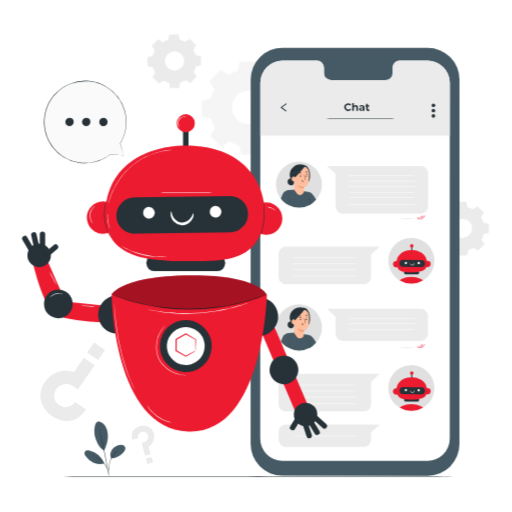
t = 0.00 s
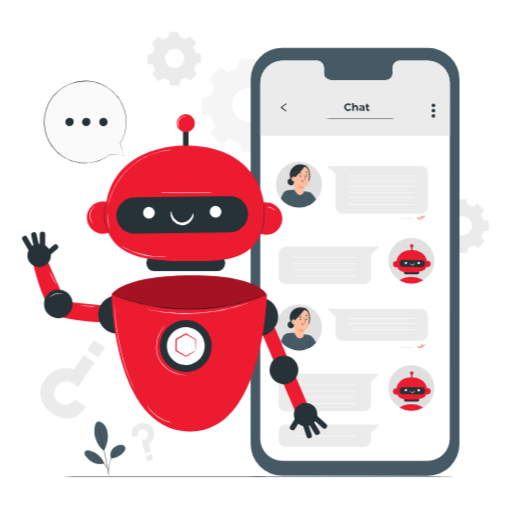
t = 0.19 s
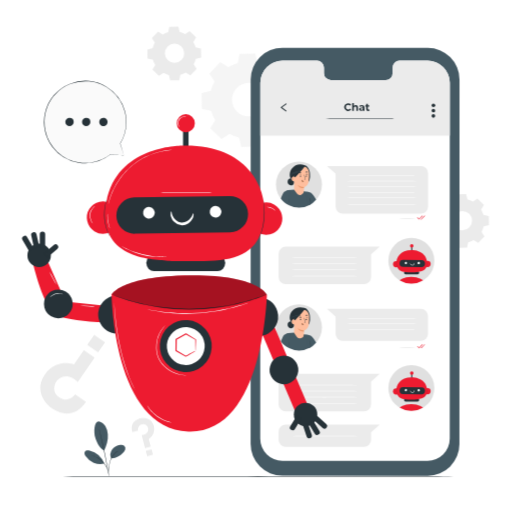
t = 0.56 s
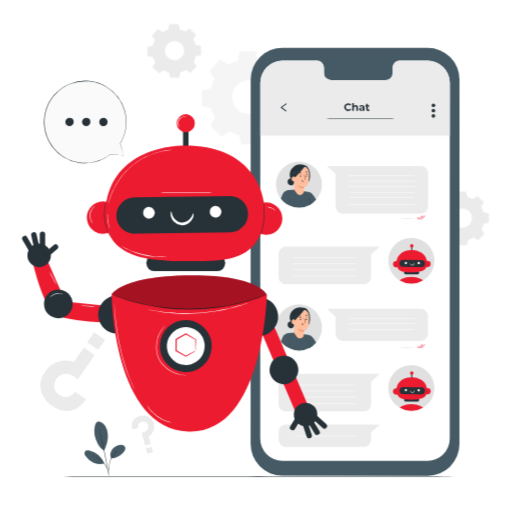
t = 0.75 s
t = 0.94 s: frame unchanged from t = 0.56 s, image omitted
t = 1.31 s: frame unchanged from t = 0.19 s, image omitted

The animated SVG that drew these frames (rendered in a browser with its animation timeline set to each time). Animation: 1 CSS @keyframes rule; one cycle of 1.50 s, repeats indefinitely.

<svg class="animated" id="freepik_stories-chat-bot" xmlns="http://www.w3.org/2000/svg" viewBox="0 0 500 500" version="1.1" xmlns:xlink="http://www.w3.org/1999/xlink" xmlns:svgjs="http://svgjs.com/svgjs"><style>svg#freepik_stories-chat-bot:not(.animated) .animable {opacity: 0;}svg#freepik_stories-chat-bot.animated #freepik--background-complete--inject-34 {animation: 1.5s Infinite  linear floating;animation-delay: 0s;}            @keyframes floating {                0% {                    opacity: 1;                    transform: translateY(0px);                }                50% {                    transform: translateY(-10px);                }                100% {                    opacity: 1;                    transform: translateY(0px);                }            }        </style><g id="freepik--background-complete--inject-34" class="animable animator-active" style="transform-origin: 258.42px 243.268px;"><path d="M84,400l-10.63-7.32s-6.14,8.93-15.52,2.71a10.45,10.45,0,0,1-4.55-11.22,11.56,11.56,0,0,1,6.68-8.09c3.84-1.73,9.65-1.71,15.95,4.48l16.48-24-10.51-7.23-9.65,14s-17.36-6.33-28.54,9.91c-10.69,15.54.76,28.74,6.73,32.84C55,409.29,71.25,418.88,84,400Z" style="fill: rgb(235, 235, 235); transform-origin: 65.8652px 380.352px;" id="el0lp9c9zm41v" class="animable"></path><g id="el8jwf6mz05jm"><rect x="87.41" y="336.98" width="12.94" height="12.09" style="fill: rgb(235, 235, 235); transform-origin: 93.88px 343.025px; transform: rotate(-145.47deg);" class="animable" id="eltzial2au9qa"></rect></g><path d="M129.26,429.39l5.64-1.49a5,5,0,0,1,3.65-6.12,4.71,4.71,0,0,1,5.19,1.75,5.22,5.22,0,0,1,.81,4.67c-.54,1.83-2.26,3.82-6.24,4.15l3.35,12.73,5.58-1.47-2-7.46a11.27,11.27,0,0,0,5-12.71c-2.18-8.25-10.09-8.22-13.25-7.38C134.62,416.7,126.53,419.46,129.26,429.39Z" style="fill: rgb(235, 235, 235); transform-origin: 139.686px 430.389px;" id="elvh7wftwx8pb" class="animable"></path><g id="elczacea02917"><rect x="142.94" y="446.87" width="5.86" height="5.47" style="fill: rgb(235, 235, 235); transform-origin: 145.87px 449.605px; transform: rotate(-14.78deg);" class="animable" id="elo5i1m65jmmn"></rect></g><path d="M223,73.07a37.14,37.14,0,0,1,9.14-4l1.88-9,15.29-.27,2.2,9a37.18,37.18,0,0,1,9.28,3.65l7.73-5.07,11,10.62-4.79,7.9a37.79,37.79,0,0,1,4,9.15l9.05,1.88.26,15.29-9,2.2a37.57,37.57,0,0,1-3.65,9.28l5.06,7.73-10.62,11-7.9-4.79a37.21,37.21,0,0,1-9.15,4l-1.88,9.06-15.29.26-2.2-9a36.8,36.8,0,0,1-9.28-3.65l-7.73,5.07-11-10.62,4.79-7.9a37.21,37.21,0,0,1-4-9.15l-9-1.88-.27-15.29,9-2.2A37.18,37.18,0,0,1,209.54,87l-5.07-7.73,10.62-11L223,73.07Zm8.15,20.37A16.4,16.4,0,1,0,254.34,93,16.41,16.41,0,0,0,231.15,93.44Z" style="fill: rgb(245, 245, 245); transform-origin: 242.48px 105.38px;" id="el1blvwcdj90eh" class="animable"></path><path d="M159,41.19a21.73,21.73,0,0,1,5.27-2.28l1.08-5.22,8.81-.15,1.27,5.17a21.34,21.34,0,0,1,5.34,2.1l4.45-2.92L191.52,44l-2.76,4.55a21.54,21.54,0,0,1,2.29,5.27l5.21,1.08.15,8.81L191.24,65a21.19,21.19,0,0,1-2.1,5.34l2.92,4.45-6.12,6.34-4.55-2.76a21.54,21.54,0,0,1-5.27,2.29L175,85.86l-8.81.16L165,80.85a21.76,21.76,0,0,1-5.34-2.11l-4.45,2.92-6.34-6.12L151.59,71a21.31,21.31,0,0,1-2.29-5.26l-5.21-1.09-.16-8.81,5.18-1.26a21.26,21.26,0,0,1,2.1-5.35l-2.92-4.45,6.12-6.33L159,41.19Zm4.69,11.74A9.45,9.45,0,1,0,177,52.69,9.45,9.45,0,0,0,163.65,52.93Z" style="fill: rgb(235, 235, 235); transform-origin: 170.17px 59.78px;" id="elgzxpiqlnl6o" class="animable"></path><path d="M440.07,204.71a21.69,21.69,0,0,1,5.26-2.29l1.09-5.21,8.8-.15,1.27,5.17a21.26,21.26,0,0,1,5.35,2.1l4.45-2.92,6.33,6.12-2.76,4.55a21.54,21.54,0,0,1,2.29,5.27l5.22,1.08.15,8.81-5.17,1.27a22.13,22.13,0,0,1-2.1,5.34l2.91,4.45-6.11,6.34-4.55-2.76a21.54,21.54,0,0,1-5.27,2.29l-1.09,5.21-8.8.16-1.27-5.18a21.19,21.19,0,0,1-5.34-2.1l-4.46,2.92-6.33-6.12,2.76-4.55a21.38,21.38,0,0,1-2.29-5.27l-5.21-1.08-.16-8.81,5.17-1.27a22.13,22.13,0,0,1,2.1-5.34l-2.91-4.45,6.11-6.34,4.56,2.76Zm4.69,11.73a9.45,9.45,0,1,0,13.36-.23A9.46,9.46,0,0,0,444.76,216.44Z" style="fill: rgb(235, 235, 235); transform-origin: 451.28px 223.3px;" id="elskby35nqbph" class="animable"></path></g><g id="freepik--Floor--inject-34" class="animable" style="transform-origin: 252px 465.31px;"><path d="M463.78,465.31c0,.15-94.83.26-211.77.26s-211.79-.11-211.79-.26,94.8-.26,211.79-.26S463.78,465.17,463.78,465.31Z" style="fill: rgb(38, 50, 56); transform-origin: 252px 465.31px;" id="el70vmxwnfcrk" class="animable"></path></g><g id="freepik--Device--inject-34" class="animable" style="transform-origin: 346.735px 255.605px;"><path d="M417.66,464.58l-142-.08a30.94,30.94,0,0,1-30.92-30.94l.07-356a31,31,0,0,1,31-30.93l142,.09a30.94,30.94,0,0,1,30.92,30.94l-.07,356A30.92,30.92,0,0,1,417.66,464.58Z" style="fill: rgb(69, 90, 100); transform-origin: 346.735px 255.605px;" id="elp7uyi2qzjzp" class="animable"></path><path d="M417.61,59.27l-27.53,0a6.85,6.85,0,0,0-6.69,7v5a6.85,6.85,0,0,1-6.69,7l-53.67,0a6.85,6.85,0,0,1-6.68-7v-5a6.85,6.85,0,0,0-6.69-7H275.88A21.66,21.66,0,0,0,254.2,80.85l-.07,347.52A21.67,21.67,0,0,0,275.79,450l141.73.08a21.67,21.67,0,0,0,21.68-21.66l.06-347.52A21.66,21.66,0,0,0,417.61,59.27Z" style="fill: rgb(255, 255, 255); transform-origin: 346.695px 254.675px;" id="elvs7rlw5pzfk" class="animable"></path><path d="M439.25,132.31V80.54a21.66,21.66,0,0,0-21.64-21.27l-27.53,0a6.84,6.84,0,0,0-6.69,7v5a6.85,6.85,0,0,1-6.69,7l-53.67,0a6.85,6.85,0,0,1-6.68-7v-5a6.85,6.85,0,0,0-6.69-7H275.88A21.66,21.66,0,0,0,254.2,80.85v51.62H439.25Z" style="fill: rgb(235, 235, 235); transform-origin: 346.725px 95.87px;" id="eltbwly5rzuc" class="animable"></path><ellipse cx="291.94" cy="180.15" rx="22.43" ry="22.38" style="fill: rgb(224, 224, 224); transform-origin: 291.94px 180.15px;" id="el78ngeimo5l" class="animable"></ellipse><path d="M281.46,185.75l5.88-.5,14.34,2.42,1.69,10.79-.24,1.26a22.56,22.56,0,0,1-21.26.49l-.41-14.46" style="fill: rgb(69, 90, 100); transform-origin: 292.415px 193.942px;" id="ely11oweiklzd" class="animable"></path><path d="M298.61,187.5a7.66,7.66,0,0,1,7.44,3.27,42.81,42.81,0,0,1,2.67,4.23c-2.34,2.54-4.24,4.47-7.48,5.6Z" style="fill: rgb(69, 90, 100); transform-origin: 303.665px 194.01px;" id="elrh663nd9ur" class="animable"></path><path d="M281.46,185.75s-3.88.48-5.38,3.79-1.85,4.34-1.85,4.34c2,2.42,4.56,5.28,7.69,6.35,0,0,.71-8.34.8-10.69C282.83,187,282.93,185.68,281.46,185.75Z" style="fill: rgb(69, 90, 100); transform-origin: 278.503px 192.989px;" id="el490qb4g23j6" class="animable"></path><path d="M285,164.55a10.61,10.61,0,0,1,8.22-4.08,11.46,11.46,0,0,1,4,.72,5.85,5.85,0,0,1,3.36,2.22,9.74,9.74,0,0,1,1.94,4.5,27.75,27.75,0,0,1,.24,5.07,9.3,9.3,0,0,1-1.59,4.77l-4.31.74a26.84,26.84,0,0,1-7.11-.38,9.13,9.13,0,0,1-5.82-3.82C282.2,171.48,282.92,167.11,285,164.55Z" style="fill: rgb(38, 50, 56); transform-origin: 292.873px 169.523px;" id="elbinofda8vnr" class="animable"></path><path d="M280.84,177a3.23,3.23,0,0,1,1.46-2.42,2.32,2.32,0,0,1,2.72.24l.68.8a2.78,2.78,0,0,1,1.6,2.8,3,3,0,0,1-2.12,2.49,3.37,3.37,0,0,1-3.21-.77A3.78,3.78,0,0,1,280.84,177Z" style="fill: rgb(38, 50, 56); transform-origin: 284.065px 177.643px;" id="el0zhr4z6jza2m" class="animable"></path><path d="M281.69,179.94a1.47,1.47,0,0,1-.23-.85,3.94,3.94,0,0,1,1-1.94,5.8,5.8,0,0,1,1.73-1.38c.5-.27.85-.37.84-.4a2.22,2.22,0,0,0-.91.27,5,5,0,0,0-1.82,1.38,4.68,4.68,0,0,0-.7,1,2.45,2.45,0,0,0-.28,1,1.23,1.23,0,0,0,.19.68C281.6,179.9,281.69,180,281.69,179.94Z" style="fill: rgb(69, 90, 100); transform-origin: 283.175px 177.664px;" id="elae5fxjeafq8" class="animable"></path><path d="M296.82,186.73s0-4,0-4,3.51-.39,4.49-4.89a48.22,48.22,0,0,0,.54-9c0-2.73-2.35-6.45-5.73-6.46l-1.5-.18-5.75,2.28a1.61,1.61,0,0,0-1.52,1.54l-.17,19.21,2.63,3.69a3.88,3.88,0,0,0,7-2.23Z" style="fill: rgb(255, 190, 157); transform-origin: 294.529px 176.347px;" id="elewvulwli1n" class="animable"></path><path d="M294.53,176.8a.92.92,0,0,1,.33-.59,1,1,0,0,1,1.19-.07,1.33,1.33,0,0,1,.5,1.23h0a1.22,1.22,0,0,1-.86.5h-.16a1,1,0,0,1-.72-.28A1,1,0,0,1,294.53,176.8Z" style="fill: rgb(235, 153, 110); transform-origin: 295.544px 176.923px;" id="elkrhbco1eez" class="animable"></path><path d="M299.76,172a.58.58,0,0,1-.59.56.57.57,0,0,1-.58-.56.59.59,0,0,1,.6-.56A.56.56,0,0,1,299.76,172Z" style="fill: rgb(38, 50, 56); transform-origin: 299.175px 172px;" id="el32xkjcys5pe" class="animable"></path><path d="M300.72,170.56c-.08.07-.51-.28-1.13-.31s-1.11.26-1.17.18.05-.17.26-.31a1.65,1.65,0,0,1,.94-.23,1.49,1.49,0,0,1,.89.34C300.69,170.39,300.75,170.53,300.72,170.56Z" style="fill: rgb(38, 50, 56); transform-origin: 299.566px 170.228px;" id="elkp2235ygfho" class="animable"></path><path d="M296.77,175.3a4.54,4.54,0,0,1,1-.12c.16,0,.32,0,.35-.14a.82.82,0,0,0-.08-.48l-.41-1.24a21.29,21.29,0,0,1-.89-3.25,21.06,21.06,0,0,1,1.15,3.17c.14.43.26.85.39,1.25a1,1,0,0,1,.05.63.47.47,0,0,1-.28.22,1.32,1.32,0,0,1-.27,0A3.74,3.74,0,0,1,296.77,175.3Z" style="fill: rgb(38, 50, 56); transform-origin: 297.55px 172.714px;" id="elbznjbqb81ct" class="animable"></path><path d="M296.8,182.74a11.57,11.57,0,0,1-6-2s1.45,3.23,6,3.06Z" style="fill: rgb(235, 153, 110); transform-origin: 293.8px 182.273px;" id="elfgbebfv1vl" class="animable"></path><path d="M294.9,175.64c.11,0,.07.68.63,1.19s1.28.48,1.28.57-.17.13-.47.12a1.74,1.74,0,0,1-1.08-.44,1.5,1.5,0,0,1-.48-1C294.77,175.79,294.86,175.63,294.9,175.64Z" style="fill: rgb(38, 50, 56); transform-origin: 295.795px 176.581px;" id="ela8047i0p2x6" class="animable"></path><path d="M300.59,168.2c-.11.15-.59,0-1.15,0s-1,.14-1.15,0,0-.22.22-.36a1.76,1.76,0,0,1,.92-.27,1.69,1.69,0,0,1,.93.25C300.57,168,300.64,168.13,300.59,168.2Z" style="fill: rgb(38, 50, 56); transform-origin: 299.417px 167.918px;" id="elkfcb7ldjmv" class="animable"></path><path d="M292.88,172a.59.59,0,0,0,.56.6.56.56,0,0,0,.61-.52.59.59,0,0,0-.56-.59A.55.55,0,0,0,292.88,172Z" style="fill: rgb(38, 50, 56); transform-origin: 293.465px 172.044px;" id="elt8kxel98ae8" class="animable"></path><path d="M292.12,170.34c.07.08.52-.24,1.15-.23s1.08.33,1.15.26,0-.17-.24-.32a1.55,1.55,0,0,0-.92-.3,1.51,1.51,0,0,0-.91.27C292.15,170.17,292.08,170.3,292.12,170.34Z" style="fill: rgb(38, 50, 56); transform-origin: 293.277px 170.065px;" id="elusb6r3g0dy" class="animable"></path><path d="M291.76,169c.12.15.61,0,1.19,0s1.07.12,1.19,0,0-.22-.24-.36a1.9,1.9,0,0,0-1.92,0C291.77,168.78,291.7,168.92,291.76,169Z" style="fill: rgb(38, 50, 56); transform-origin: 292.963px 168.723px;" id="elwfusvm1bhde" class="animable"></path><path d="M288.11,173.69c0-.34-.32-1.16-.66-1.23-.88-.19-2.49-.2-2.63,2.06-.19,3.09,3,2.64,3,2.55S288.05,174.85,288.11,173.69Z" style="fill: rgb(255, 190, 157); transform-origin: 286.461px 174.764px;" id="elyrpbt4vara" class="animable"></path><path d="M287,175.89s-.05,0-.15.07a.51.51,0,0,1-.4,0,1.34,1.34,0,0,1-.55-1.24,1.86,1.86,0,0,1,.2-.76.64.64,0,0,1,.43-.39.27.27,0,0,1,.31.17.53.53,0,0,1,0,.15s.07,0,.05-.17a.34.34,0,0,0-.11-.2.36.36,0,0,0-.29-.1.75.75,0,0,0-.59.44,1.83,1.83,0,0,0-.24.85,1.4,1.4,0,0,0,.7,1.39.61.61,0,0,0,.5-.05C287,176,287,175.9,287,175.89Z" style="fill: rgb(235, 153, 110); transform-origin: 286.325px 174.775px;" id="el21t543pcrw" class="animable"></path><path d="M287.33,172.47l.78.81c3.4-3.24,10.05-11.37,9.68-10.89a10,10,0,0,0-4.86-.52c-2.53.43-7.32,1.69-7.25,4.66A15.58,15.58,0,0,0,287.33,172.47Z" style="fill: rgb(38, 50, 56); transform-origin: 291.742px 167.526px;" id="elrjqo3n4q8el" class="animable"></path><path d="M282.83,171.79s0-.07,0-.18a3.94,3.94,0,0,1,.21-.49,4.46,4.46,0,0,1,1.3-1.45,8.58,8.58,0,0,1,2.61-1.26c1-.33,2.2-.59,3.35-1.08a15.64,15.64,0,0,0,5.22-3.6,17.08,17.08,0,0,0,1.25-1.48l.31-.43a.71.71,0,0,1,.12-.14l-.09.16c-.07.1-.16.26-.29.45a14.82,14.82,0,0,1-1.22,1.52,15.2,15.2,0,0,1-2.16,1.92,14.83,14.83,0,0,1-3.08,1.74,31.67,31.67,0,0,1-3.37,1.08,8.6,8.6,0,0,0-2.58,1.21,4.54,4.54,0,0,0-1.31,1.39A4.69,4.69,0,0,0,282.83,171.79Z" style="fill: rgb(69, 90, 100); transform-origin: 290.015px 166.735px;" id="el3qxseu73r79" class="animable"></path><path d="M283.73,172.27a1.63,1.63,0,0,1,.12-.67,3.16,3.16,0,0,1,1.16-1.46,7,7,0,0,1,2.59-1,14.85,14.85,0,0,0,3.21-1,13.47,13.47,0,0,0,2.86-1.76,14.52,14.52,0,0,0,2-1.93,13.52,13.52,0,0,0,1.09-1.5c.11-.17.2-.32.26-.43a.84.84,0,0,1,.11-.15.91.91,0,0,1-.08.16l-.24.45a10.55,10.55,0,0,1-1.06,1.54,12.83,12.83,0,0,1-2,2,13.65,13.65,0,0,1-2.89,1.8,14.72,14.72,0,0,1-3.25,1,7.31,7.31,0,0,0-2.55,1,3.14,3.14,0,0,0-1.17,1.39A3.32,3.32,0,0,0,283.73,172.27Z" style="fill: rgb(69, 90, 100); transform-origin: 290.43px 167.32px;" id="el11ylnun3csph" class="animable"></path><path d="M281.92,200.21a39.88,39.88,0,0,1,0-5.92,43.86,43.86,0,0,1,0,5.92Z" style="fill: rgb(38, 50, 56); transform-origin: 281.915px 197.25px;" id="elonp7ikvm7u" class="animable"></path><path d="M303.14,199.79a6.39,6.39,0,0,1,0-1,11.62,11.62,0,0,0-.09-2.5,12.1,12.1,0,0,0-.72-2.41,5.61,5.61,0,0,1-.36-1,5,5,0,0,1,.49.93,9.61,9.61,0,0,1,.79,2.43,9.14,9.14,0,0,1,0,2.55A4,4,0,0,1,303.14,199.79Z" style="fill: rgb(38, 50, 56); transform-origin: 302.655px 196.335px;" id="elgx95q6o6g1b" class="animable"></path><path d="M411.08,208.57H334.63a6.88,6.88,0,0,1-6.87-6.87V169.6l-8.43-7.48h91.75A6.87,6.87,0,0,1,418,169V201.7A6.88,6.88,0,0,1,411.08,208.57Z" style="fill: rgb(235, 235, 235); transform-origin: 368.665px 185.345px;" id="el26gs2cktdlk" class="animable"></path><path d="M405.84,213.77a65,65,0,0,1-8.16.26,64.92,64.92,0,0,1-8.15-.26,64.92,64.92,0,0,1,8.15-.26A65,65,0,0,1,405.84,213.77Z" style="fill: rgb(224, 224, 224); transform-origin: 397.685px 213.77px;" id="elpt9pag176x" class="animable"></path><path d="M409.21,214.41a.25.25,0,0,1-.18-.08l-1.58-1.65a.25.25,0,0,1,0-.35.24.24,0,0,1,.35,0l1.4,1.46,3.07-3.12a.24.24,0,0,1,.35,0,.25.25,0,0,1,0,.35l-3.25,3.31A.29.29,0,0,1,409.21,214.41Z" style="fill: #ED1B30; transform-origin: 410.035px 212.502px;" id="el58389c5mlrq" class="animable"></path><path d="M411.46,214.36h-.29a.25.25,0,0,1-.25-.25.28.28,0,0,1,.26-.25h.18l3.17-3.23a.25.25,0,0,1,.36,0,.25.25,0,0,1,0,.35l-3.25,3.3A.23.23,0,0,1,411.46,214.36Z" style="fill: #ED1B30; transform-origin: 412.941px 212.457px;" id="elwnxlshljnx" class="animable"></path><path d="M405.84,339.44a65,65,0,0,1-8.16.26,64.92,64.92,0,0,1-8.15-.26,64.92,64.92,0,0,1,8.15-.26A65,65,0,0,1,405.84,339.44Z" style="fill: rgb(224, 224, 224); transform-origin: 397.685px 339.44px;" id="elzzjm69so9cl" class="animable"></path><path d="M409.21,340.08h0A.25.25,0,0,1,409,340l-1.58-1.65a.25.25,0,1,1,.36-.34l1.4,1.46,3.07-3.12a.24.24,0,0,1,.35,0,.25.25,0,0,1,0,.35L409.39,340A.29.29,0,0,1,409.21,340.08Z" style="fill: #ED1B30; transform-origin: 409.999px 338.178px;" id="ello5b9vw5ml" class="animable"></path><path d="M411.46,340h-.29a.26.26,0,0,1-.25-.26.24.24,0,0,1,.26-.24h.18l3.17-3.23a.25.25,0,0,1,.36,0,.25.25,0,0,1,0,.35l-3.25,3.3A.23.23,0,0,1,411.46,340Z" style="fill: #ED1B30; transform-origin: 412.941px 338.097px;" id="elxsekrqniat" class="animable"></path><path d="M410.1,171.31c0,.14-16.69.26-37.28.26s-37.27-.12-37.27-.26,16.68-.26,37.27-.26S410.1,171.16,410.1,171.31Z" style="fill: rgb(255, 255, 255); transform-origin: 372.825px 171.31px;" id="elewn6feh6jeo" class="animable"></path><path d="M410.1,176.78c0,.15-16.69.26-37.28.26s-37.27-.11-37.27-.26,16.68-.26,37.27-.26S410.1,176.64,410.1,176.78Z" style="fill: rgb(255, 255, 255); transform-origin: 372.825px 176.78px;" id="elc4ncmcxv5s" class="animable"></path><path d="M410.1,182.26c0,.14-16.69.26-37.28.26s-37.27-.12-37.27-.26,16.68-.26,37.27-.26S410.1,182.12,410.1,182.26Z" style="fill: rgb(255, 255, 255); transform-origin: 372.825px 182.26px;" id="elf43bdsf2ti4" class="animable"></path><ellipse cx="291.94" cy="319.72" rx="22.43" ry="22.38" style="fill: rgb(224, 224, 224); transform-origin: 291.94px 319.72px;" id="el4ovqoj103rt" class="animable"></ellipse><path d="M281.46,325.32l5.88-.5,14.34,2.42L303.37,338l-.24,1.25a22.53,22.53,0,0,1-21.26.49l-.41-14.45" style="fill: rgb(69, 90, 100); transform-origin: 292.415px 333.494px;" id="el3h8x49ncfyq" class="animable"></path><path d="M298.61,327.06a7.68,7.68,0,0,1,7.44,3.27,42.08,42.08,0,0,1,2.67,4.24c-2.34,2.54-4.24,4.47-7.48,5.59Z" style="fill: rgb(69, 90, 100); transform-origin: 303.665px 333.571px;" id="elcpl4mrfyntq" class="animable"></path><path d="M281.46,325.32s-3.88.47-5.38,3.78-1.85,4.35-1.85,4.35c2,2.41,4.56,5.27,7.69,6.34,0,0,.71-8.33.8-10.69C282.83,326.52,282.93,325.24,281.46,325.32Z" style="fill: rgb(69, 90, 100); transform-origin: 278.503px 332.553px;" id="elj03w4uwu6aq" class="animable"></path><path d="M285,304.12a10.58,10.58,0,0,1,8.22-4.08,11.25,11.25,0,0,1,4,.71,5.94,5.94,0,0,1,3.36,2.22,9.79,9.79,0,0,1,1.94,4.5,27.9,27.9,0,0,1,.24,5.08,9.23,9.23,0,0,1-1.59,4.76l-4.31.75a27.27,27.27,0,0,1-7.11-.38,9.13,9.13,0,0,1-5.82-3.82C282.2,311,282.92,306.67,285,304.12Z" style="fill: rgb(38, 50, 56); transform-origin: 292.873px 309.091px;" id="elhjzkpyv93od" class="animable"></path><path d="M280.84,316.61a3.21,3.21,0,0,1,1.46-2.42,2.31,2.31,0,0,1,2.72.23l.68.81a2.77,2.77,0,0,1,1.6,2.8,3.06,3.06,0,0,1-2.12,2.49,3.38,3.38,0,0,1-3.21-.78A3.76,3.76,0,0,1,280.84,316.61Z" style="fill: rgb(38, 50, 56); transform-origin: 284.065px 317.248px;" id="ellajtz2eo7cl" class="animable"></path><path d="M281.69,319.51a1.53,1.53,0,0,1-.23-.86,3.91,3.91,0,0,1,1-1.93,5.64,5.64,0,0,1,1.73-1.38c.5-.27.85-.37.84-.41a2.43,2.43,0,0,0-.91.27,5.21,5.21,0,0,0-1.82,1.38,5,5,0,0,0-.7,1.06,2.41,2.41,0,0,0-.28,1,1.25,1.25,0,0,0,.19.68C281.6,319.47,281.69,319.52,281.69,319.51Z" style="fill: rgb(69, 90, 100); transform-origin: 283.175px 317.221px;" id="el1qh4axade9p" class="animable"></path><path d="M296.84,326.66l0-4s3.51-.39,4.49-4.88a48.33,48.33,0,0,0,.54-9c0-2.73-2.35-6.45-5.73-6.46l-1.5-.17-5.75,2.28a1.6,1.6,0,0,0-1.52,1.54l-.17,19.2,2.63,3.69a3.88,3.88,0,0,0,7-2.23Z" style="fill: rgb(255, 190, 157); transform-origin: 294.549px 316.292px;" id="eljy7mncmxr2g" class="animable"></path><path d="M294.53,316.37a.92.92,0,0,1,.33-.59,1,1,0,0,1,1.19-.07,1.33,1.33,0,0,1,.5,1.23h0a1.21,1.21,0,0,1-.86.49h-.16a1.1,1.1,0,0,1-.72-.29A.93.93,0,0,1,294.53,316.37Z" style="fill: rgb(235, 153, 110); transform-origin: 295.544px 316.488px;" id="elqsinb9455h" class="animable"></path><path d="M299.76,312a.59.59,0,0,1-1.17,0,.59.59,0,0,1,.6-.56A.56.56,0,0,1,299.76,312Z" style="fill: rgb(38, 50, 56); transform-origin: 299.175px 311.977px;" id="eldpc9e6s9rwc" class="animable"></path><path d="M300.72,310.51c-.08.07-.51-.28-1.13-.31s-1.11.25-1.17.17.05-.17.26-.3a1.51,1.51,0,0,1,.94-.23,1.49,1.49,0,0,1,.89.34C300.69,310.34,300.75,310.48,300.72,310.51Z" style="fill: rgb(38, 50, 56); transform-origin: 299.566px 310.177px;" id="el9ftv9ejdkk5" class="animable"></path><path d="M296.77,315.25a4.85,4.85,0,0,1,1-.13c.16,0,.32,0,.35-.14a.83.83,0,0,0-.08-.48c-.13-.39-.27-.8-.41-1.24a21.7,21.7,0,0,1-.89-3.24,20.66,20.66,0,0,1,1.15,3.16c.14.44.26.85.39,1.25a1,1,0,0,1,.05.63.41.41,0,0,1-.28.22.89.89,0,0,1-.27,0A3.74,3.74,0,0,1,296.77,315.25Z" style="fill: rgb(38, 50, 56); transform-origin: 297.55px 312.66px;" id="elsfosqin6rt" class="animable"></path><path d="M296.8,322.68a11.61,11.61,0,0,1-6-1.95s1.45,3.23,6,3.06Z" style="fill: rgb(235, 153, 110); transform-origin: 293.8px 322.263px;" id="elikoi8mraw3" class="animable"></path><path d="M294.9,315.58c.11,0,.07.68.63,1.2s1.28.48,1.28.57-.17.12-.47.12a1.7,1.7,0,0,1-1.08-.45,1.46,1.46,0,0,1-.48-1C294.77,315.74,294.86,315.58,294.9,315.58Z" style="fill: rgb(38, 50, 56); transform-origin: 295.795px 316.525px;" id="elc613wg2zlio" class="animable"></path><path d="M300.59,308.15c-.11.15-.59,0-1.15,0s-1,.14-1.15,0,0-.22.22-.36a1.67,1.67,0,0,1,.92-.27,1.61,1.61,0,0,1,.93.25C300.57,307.93,300.64,308.08,300.59,308.15Z" style="fill: rgb(38, 50, 56); transform-origin: 299.417px 307.868px;" id="el1d8sr43y9hw" class="animable"></path><path d="M292.88,311.92a.58.58,0,0,0,.56.59.55.55,0,0,0,.61-.51.59.59,0,0,0-.56-.6A.56.56,0,0,0,292.88,311.92Z" style="fill: rgb(38, 50, 56); transform-origin: 293.465px 311.956px;" id="elryyetdsmf9" class="animable"></path><path d="M292.12,310.28c.07.08.52-.24,1.15-.22s1.08.33,1.15.25,0-.17-.24-.32a1.62,1.62,0,0,0-.92-.3,1.58,1.58,0,0,0-.91.28C292.15,310.11,292.08,310.25,292.12,310.28Z" style="fill: rgb(38, 50, 56); transform-origin: 293.277px 310.007px;" id="elotk5ub8s1za" class="animable"></path><path d="M291.76,308.94c.12.14.61,0,1.19,0s1.07.11,1.19,0,0-.21-.24-.35a1.9,1.9,0,0,0-1.92,0C291.77,308.72,291.7,308.87,291.76,308.94Z" style="fill: rgb(38, 50, 56); transform-origin: 292.963px 308.666px;" id="eld6colwmd1bi" class="animable"></path><path d="M288.11,313.25c0-.34-.32-1.15-.66-1.22-.88-.19-2.49-.21-2.63,2.05-.19,3.09,3,2.65,3,2.56S288.05,314.42,288.11,313.25Z" style="fill: rgb(255, 190, 157); transform-origin: 286.461px 314.332px;" id="elim5roa7b2an" class="animable"></path><path d="M287,315.46s-.05,0-.15.07a.56.56,0,0,1-.4,0,1.33,1.33,0,0,1-.55-1.23,1.82,1.82,0,0,1,.2-.76.64.64,0,0,1,.43-.39.28.28,0,0,1,.31.16.51.51,0,0,1,0,.16s.07-.05.05-.18a.37.37,0,0,0-.11-.2.39.39,0,0,0-.29-.09.73.73,0,0,0-.59.44,1.8,1.8,0,0,0-.24.85,1.39,1.39,0,0,0,.7,1.38.57.57,0,0,0,.5,0C287,315.53,287,315.46,287,315.46Z" style="fill: rgb(235, 153, 110); transform-origin: 286.325px 314.363px;" id="elyt3oxjme9p" class="animable"></path><path d="M287.33,312l.78.82c3.4-3.25,10.05-11.38,9.68-10.89a9.9,9.9,0,0,0-4.86-.53c-2.53.43-7.32,1.69-7.25,4.67A15.57,15.57,0,0,0,287.33,312Z" style="fill: rgb(38, 50, 56); transform-origin: 291.742px 307.061px;" id="elzv0m85j8nve" class="animable"></path><path d="M282.83,311.35s0-.06,0-.18a4.73,4.73,0,0,1,.21-.48,4.57,4.57,0,0,1,1.3-1.46A8.57,8.57,0,0,1,287,308c1-.34,2.2-.6,3.35-1.09a15.13,15.13,0,0,0,3.06-1.71,15.73,15.73,0,0,0,2.16-1.88c.56-.6,1-1.12,1.25-1.48.12-.18.23-.32.31-.43s.11-.15.12-.14l-.09.16-.29.44a12.92,12.92,0,0,1-1.22,1.52,15.21,15.21,0,0,1-2.16,1.93A14.83,14.83,0,0,1,290.4,307c-1.16.49-2.34.75-3.37,1.08a8.6,8.6,0,0,0-2.58,1.2,4.56,4.56,0,0,0-1.31,1.4A6,6,0,0,0,282.83,311.35Z" style="fill: rgb(69, 90, 100); transform-origin: 290.04px 306.309px;" id="elq25mva6m8kf" class="animable"></path><path d="M283.73,311.84a1.68,1.68,0,0,1,.12-.68,3.09,3.09,0,0,1,1.16-1.45,7,7,0,0,1,2.59-1,15.42,15.42,0,0,0,3.21-1,13.47,13.47,0,0,0,2.86-1.76,13.81,13.81,0,0,0,3.06-3.43c.11-.18.2-.32.26-.44a1,1,0,0,1,.11-.14.91.91,0,0,1-.08.16l-.24.45a10.55,10.55,0,0,1-1.06,1.54,12.83,12.83,0,0,1-2,2,13.23,13.23,0,0,1-2.89,1.79,15.33,15.33,0,0,1-3.25,1,6.93,6.93,0,0,0-2.55,1,3,3,0,0,0-1.17,1.39A3.12,3.12,0,0,0,283.73,311.84Z" style="fill: rgb(69, 90, 100); transform-origin: 290.415px 306.89px;" id="elida35ywivu" class="animable"></path><path d="M281.92,339.77a39.75,39.75,0,0,1,0-5.91,43.71,43.71,0,0,1,0,5.91Z" style="fill: rgb(38, 50, 56); transform-origin: 281.915px 336.815px;" id="eli015ldcpo" class="animable"></path><path d="M303.14,339.36a6.39,6.39,0,0,1,0-1.05,11.71,11.71,0,0,0-.09-2.51,12.19,12.19,0,0,0-.72-2.4,6,6,0,0,1-.36-1,5,5,0,0,1,.49.93,9.48,9.48,0,0,1,.79,2.43,9.14,9.14,0,0,1,0,2.55A4.12,4.12,0,0,1,303.14,339.36Z" style="fill: rgb(38, 50, 56); transform-origin: 302.655px 335.88px;" id="elam9xfuwonqw" class="animable"></path><path d="M411.08,332.88H334.63a6.88,6.88,0,0,1-6.87-6.88V309.16l-8.43-7.48h91.75a6.88,6.88,0,0,1,6.87,6.87V326A6.88,6.88,0,0,1,411.08,332.88Z" style="fill: rgb(235, 235, 235); transform-origin: 368.64px 317.28px;" id="eljp4h03t2axe" class="animable"></path><path d="M410.1,310.87c0,.15-16.69.26-37.28.26s-37.27-.11-37.27-.26,16.68-.26,37.27-.26S410.1,310.73,410.1,310.87Z" style="fill: rgb(255, 255, 255); transform-origin: 372.825px 310.87px;" id="elx77kpgan3x" class="animable"></path><path d="M410.1,316.35c0,.14-16.69.26-37.28.26s-37.27-.12-37.27-.26,16.68-.26,37.27-.26S410.1,316.21,410.1,316.35Z" style="fill: rgb(255, 255, 255); transform-origin: 372.825px 316.35px;" id="el5aizr56oldb" class="animable"></path><path d="M410.1,321.83c0,.14-16.69.26-37.28.26s-37.27-.12-37.27-.26,16.68-.26,37.27-.26S410.1,321.68,410.1,321.83Z" style="fill: rgb(255, 255, 255); transform-origin: 372.825px 321.83px;" id="elm61bs1dntm" class="animable"></path><path d="M410.1,187.74c0,.14-16.69.26-37.28.26s-37.27-.12-37.27-.26,16.68-.26,37.27-.26S410.1,187.59,410.1,187.74Z" style="fill: rgb(255, 255, 255); transform-origin: 372.825px 187.74px;" id="eljm283zmb06" class="animable"></path><path d="M410.1,193.21c0,.15-16.69.26-37.28.26s-37.27-.11-37.27-.26,16.68-.26,37.27-.26S410.1,193.07,410.1,193.21Z" style="fill: rgb(255, 255, 255); transform-origin: 372.825px 193.21px;" id="elijy7a0fgyfk" class="animable"></path><path d="M410.1,199.79c0,.15-16.69.26-37.28.26s-37.27-.11-37.27-.26,16.68-.26,37.27-.26S410.1,199.65,410.1,199.79Z" style="fill: rgb(255, 255, 255); transform-origin: 372.825px 199.79px;" id="elofo3d77sud" class="animable"></path><path d="M336,104.63a4,4,0,0,1,6.91-2.46l-1.07,1a2.34,2.34,0,0,0-1.82-.85,2.32,2.32,0,0,0,0,4.64,2.32,2.32,0,0,0,1.82-.86l1.07,1a4,4,0,0,1-6.91-2.45Z" style="fill: rgb(38, 50, 56); transform-origin: 339.455px 104.635px;" id="elv47etrqc19" class="animable"></path><path d="M349.56,105.06v3.19H348v-2.94c0-.9-.42-1.31-1.13-1.31s-1.33.48-1.33,1.5v2.75h-1.62v-7.67h1.62v2.69a2.41,2.41,0,0,1,1.77-.67A2.18,2.18,0,0,1,349.56,105.06Z" style="fill: rgb(38, 50, 56); transform-origin: 346.749px 104.415px;" id="el3e9yf08yr6b" class="animable"></path><path d="M355.94,105.08v3.17h-1.51v-.69a1.82,1.82,0,0,1-1.7.77c-1.3,0-2.07-.72-2.07-1.68s.69-1.67,2.39-1.67h1.28c0-.69-.42-1.09-1.28-1.09a2.71,2.71,0,0,0-1.61.51l-.58-1.12a4.24,4.24,0,0,1,2.4-.68C355,102.6,355.94,103.39,355.94,105.08Zm-1.61,1.41v-.57h-1.11c-.75,0-1,.28-1,.66s.34.67.91.67A1.19,1.19,0,0,0,354.33,106.49Z" style="fill: rgb(38, 50, 56); transform-origin: 353.3px 105.47px;" id="el7r6jvlabhnj" class="animable"></path><path d="M361,108a2.3,2.3,0,0,1-1.32.35,1.83,1.83,0,0,1-2.07-2v-2.29h-.86v-1.24h.86v-1.36h1.61v1.36h1.39v1.24h-1.39v2.27a.65.65,0,0,0,.69.73,1,1,0,0,0,.65-.21Z" style="fill: rgb(38, 50, 56); transform-origin: 358.875px 104.914px;" id="el7eku358icvx" class="animable"></path><path d="M389.53,115.79c0,.14-17,.26-38.07.26s-38.06-.12-38.06-.26,17-.27,38.06-.27S389.53,115.64,389.53,115.79Z" style="fill: rgb(38, 50, 56); transform-origin: 351.465px 115.785px;" id="el80k6n6cem2a" class="animable"></path><circle cx="423.26" cy="102.86" r="1.77" style="fill: rgb(38, 50, 56); transform-origin: 423.26px 102.86px;" id="el9fc6vs8cn06" class="animable"></circle><path d="M425,108a1.78,1.78,0,1,1-1.77-1.77A1.78,1.78,0,0,1,425,108Z" style="fill: rgb(38, 50, 56); transform-origin: 423.22px 108.01px;" id="elfghmgc5nid" class="animable"></path><path d="M425,113.19a1.78,1.78,0,1,1-1.77-1.77A1.77,1.77,0,0,1,425,113.19Z" style="fill: rgb(38, 50, 56); transform-origin: 423.22px 113.2px;" id="eliwjmaxgf5k" class="animable"></path><path d="M279.32,108.86a.47.47,0,0,1-.3-.1l-4.69-3.44a.52.52,0,0,1-.21-.41.49.49,0,0,1,.21-.4l4.69-3.38a.5.5,0,0,1,.7.12.5.5,0,0,1-.11.69l-4.14,3,4.14,3a.51.51,0,0,1,.11.7A.49.49,0,0,1,279.32,108.86Z" style="fill: rgb(38, 50, 56); transform-origin: 276.966px 104.949px;" id="el96xt2r8tin4" class="animable"></path><ellipse cx="401.71" cy="254.62" rx="22.43" ry="22.38" style="fill: rgb(224, 224, 224); transform-origin: 401.71px 254.62px;" id="elcmq77nl62mh" class="animable"></ellipse><path d="M407.85,267.85h-11.8a1.52,1.52,0,0,1-1.52-1.52h0a1.53,1.53,0,0,1,1.52-1.53h11.8a1.53,1.53,0,0,1,1.52,1.53h0A1.52,1.52,0,0,1,407.85,267.85Z" style="fill: rgb(38, 50, 56); transform-origin: 401.95px 266.325px;" id="eloiicbyds7ub" class="animable"></path><rect x="401.58" y="240.07" width="1.04" height="5.24" style="fill: rgb(38, 50, 56); transform-origin: 402.1px 242.69px;" id="eltwvfbmxys3s" class="animable"></rect><circle cx="386.81" cy="257.98" r="3.04" style="fill: #ED1B30; transform-origin: 386.81px 257.98px;" id="elum52rawhjsj" class="animable"></circle><circle cx="417.55" cy="257.78" r="3.04" style="fill: #ED1B30; transform-origin: 417.55px 257.78px;" id="el058892u3rkyy" class="animable"></circle><path d="M402.55,244.21s12.38-.15,14.34,10.58-8.51,10.92-11.52,11.12c-1.36.09-4.28.1-6.86.06-5.71-.1-9.74-1.2-11.11-6.5a10,10,0,0,1-.31-1.9C386.73,251.77,390.65,243.93,402.55,244.21Z" style="fill: #ED1B30; transform-origin: 402.1px 255.098px;" id="elezp1tt0celq" class="animable"></path><path d="M393.57,260.54l18,.28a3.42,3.42,0,0,0,3.47-3.36h0a3.42,3.42,0,0,0-3.37-3.46l-18-.28a3.41,3.41,0,0,0-3.47,3.36h0A3.41,3.41,0,0,0,393.57,260.54Z" style="fill: rgb(38, 50, 56); transform-origin: 402.62px 257.27px;" id="elmr7smol589m" class="animable"></path><path d="M407.83,257.09a1.09,1.09,0,0,0,1.28.87,1.1,1.1,0,1,0-.42-2.15A1.09,1.09,0,0,0,407.83,257.09Z" style="fill: rgb(255, 255, 255); transform-origin: 408.954px 256.873px;" id="elnexf7uqdgv" class="animable"></path><path d="M395.26,256.89a1.1,1.1,0,1,0,2.15-.42,1.1,1.1,0,0,0-2.15.42Z" style="fill: rgb(255, 255, 255); transform-origin: 396.354px 256.78px;" id="el53gq03u7nsy" class="animable"></path><path d="M403.81,240a1.71,1.71,0,1,1-1.71-1.7A1.71,1.71,0,0,1,403.81,240Z" style="fill: #ED1B30; transform-origin: 402.1px 240.01px;" id="el4hrl6j0bpqn" class="animable"></path><path d="M404.68,256.59s.07.08.11.26a1.8,1.8,0,0,1-.07.76,2.28,2.28,0,0,1-.6,1,2.12,2.12,0,0,1-1.29.61,2.15,2.15,0,0,1-1.38-.36,2.42,2.42,0,0,1-.77-.85,1.82,1.82,0,0,1-.2-.74c0-.18,0-.28.06-.28s.1.38.43.85a2.51,2.51,0,0,0,.71.65,1.89,1.89,0,0,0,1.11.26,1.84,1.84,0,0,0,1-.46,2.18,2.18,0,0,0,.59-.77C404.64,257,404.6,256.59,404.68,256.59Z" style="fill: rgb(255, 255, 255); transform-origin: 402.642px 257.909px;" id="elchhp414gwh" class="animable"></path><path d="M416.87,254.44a1.61,1.61,0,0,1,.09.26,3.12,3.12,0,0,1,.1.32c0,.12.07.26.1.43a9.29,9.29,0,0,1,.16,1.13,9.47,9.47,0,0,1,0,1.4,9.23,9.23,0,0,1-.23,1.38,8,8,0,0,1-.36,1.08,4.27,4.27,0,0,1-.17.41,2.57,2.57,0,0,1-.15.29l-.14.25a.86.86,0,0,1,.11-.26l.13-.31c.05-.12.11-.25.16-.4a8.26,8.26,0,0,0,.33-1.08,10.56,10.56,0,0,0,.23-1.37,10.89,10.89,0,0,0,0-1.39,9.74,9.74,0,0,0-.14-1.12A4,4,0,0,0,417,255c0-.13-.05-.23-.07-.32A.91.91,0,0,1,416.87,254.44Z" style="fill: rgb(38, 50, 56); transform-origin: 416.808px 257.915px;" id="el6ahb4y3v2d" class="animable"></path><path d="M387.54,254.5a1.36,1.36,0,0,0-.1.27c0,.08-.06.19-.1.31s-.07.27-.1.43a8,8,0,0,0-.15,1.13,9.39,9.39,0,0,0,0,1.4,8.82,8.82,0,0,0,.23,1.38,7.73,7.73,0,0,0,.36,1.09c.05.15.12.28.17.4s.11.22.15.3l.14.24a1.19,1.19,0,0,0-.11-.26c0-.08-.08-.18-.13-.3s-.11-.25-.16-.4a8.45,8.45,0,0,1-.33-1.09,10.28,10.28,0,0,1-.23-1.37,10.76,10.76,0,0,1,0-1.38,9.94,9.94,0,0,1,.14-1.13,3.38,3.38,0,0,1,.09-.42c0-.13.05-.24.07-.32S387.54,254.5,387.54,254.5Z" style="fill: rgb(38, 50, 56); transform-origin: 387.602px 257.975px;" id="eliqxxdcoh06" class="animable"></path><path d="M390.21,273.84s3.68-3.59,11.37-3.59,11.63,3.59,11.63,3.59A22.26,22.26,0,0,1,390.21,273.84Z" style="fill: #ED1B30; transform-origin: 401.71px 273.645px;" id="el8k6adtyw2pt" class="animable"></path><path d="M279,277.44h76.44a6.86,6.86,0,0,0,6.87-6.87V248.39l8.43-7.48H279a6.87,6.87,0,0,0-6.87,6.87v22.79A6.86,6.86,0,0,0,279,277.44Z" style="fill: rgb(235, 235, 235); transform-origin: 321.435px 259.175px;" id="elyk4mfqxxxp9" class="animable"></path><path d="M352,251.75c0,.15-15.74.26-35.16.26s-35.16-.11-35.16-.26,15.74-.26,35.16-.26S352,251.61,352,251.75Z" style="fill: rgb(255, 255, 255); transform-origin: 316.84px 251.75px;" id="el1lmfzcdjqc5" class="animable"></path><path d="M352,257.69c0,.15-15.74.26-35.16.26s-35.16-.11-35.16-.26,15.74-.26,35.16-.26S352,257.55,352,257.69Z" style="fill: rgb(255, 255, 255); transform-origin: 316.84px 257.69px;" id="elazhpu8wgync" class="animable"></path><path d="M352,263.63c0,.14-15.74.26-35.16.26s-35.16-.12-35.16-.26,15.74-.26,35.16-.26S352,263.49,352,263.63Z" style="fill: rgb(255, 255, 255); transform-origin: 316.84px 263.63px;" id="elsybziio134" class="animable"></path><path d="M352,269.57c0,.14-15.74.26-35.16.26s-35.16-.12-35.16-.26,15.74-.26,35.16-.26S352,269.42,352,269.57Z" style="fill: rgb(255, 255, 255); transform-origin: 316.84px 269.57px;" id="elsz14375p1s" class="animable"></path><ellipse cx="401.71" cy="378.9" rx="22.43" ry="22.38" style="fill: rgb(224, 224, 224); transform-origin: 401.71px 378.9px;" id="el6jby869mtkm" class="animable"></ellipse><path d="M407.85,392.13h-11.8a1.52,1.52,0,0,1-1.52-1.53h0a1.52,1.52,0,0,1,1.52-1.52h11.8a1.52,1.52,0,0,1,1.52,1.52h0A1.52,1.52,0,0,1,407.85,392.13Z" style="fill: rgb(38, 50, 56); transform-origin: 401.95px 390.605px;" id="el7bh3aloug3j" class="animable"></path><rect x="401.58" y="364.35" width="1.04" height="5.24" style="fill: rgb(38, 50, 56); transform-origin: 402.1px 366.97px;" id="elnvibibk5r3g" class="animable"></rect><circle cx="386.81" cy="382.26" r="3.04" style="fill: #ED1B30; transform-origin: 386.81px 382.26px;" id="ele0nv2u3ul2d" class="animable"></circle><circle cx="417.55" cy="382.05" r="3.04" style="fill: #ED1B30; transform-origin: 417.55px 382.05px;" id="el1qhop7ck53f" class="animable"></circle><path d="M402.55,368.49s12.38-.15,14.34,10.57-8.51,10.93-11.52,11.13c-1.36.09-4.28.1-6.86.06-5.71-.1-9.74-1.21-11.11-6.5a10,10,0,0,1-.31-1.9C386.73,376.05,390.65,368.2,402.55,368.49Z" style="fill: #ED1B30; transform-origin: 402.1px 379.377px;" id="elb3awganpura" class="animable"></path><path d="M393.57,384.82l18,.28a3.42,3.42,0,0,0,3.47-3.36h0a3.42,3.42,0,0,0-3.37-3.46l-18-.29a3.42,3.42,0,0,0-3.47,3.36h0A3.42,3.42,0,0,0,393.57,384.82Z" style="fill: rgb(38, 50, 56); transform-origin: 402.62px 381.545px;" id="el4j8qncwff7n" class="animable"></path><path d="M407.83,381.37A1.1,1.1,0,0,0,410,381a1.1,1.1,0,1,0-2.15.42Z" style="fill: rgb(255, 255, 255); transform-origin: 408.911px 381.148px;" id="elqb51fffx8t" class="animable"></path><path d="M395.26,381.17a1.1,1.1,0,1,0,.87-1.29A1.1,1.1,0,0,0,395.26,381.17Z" style="fill: rgb(255, 255, 255); transform-origin: 396.34px 380.96px;" id="eli9tc61erqed" class="animable"></path><path d="M403.81,364.24a1.71,1.71,0,1,1-1.71-1.71A1.71,1.71,0,0,1,403.81,364.24Z" style="fill: #ED1B30; transform-origin: 402.1px 364.24px;" id="elarmni1l5rtb" class="animable"></path><path d="M404.68,380.86s.07.09.11.27a1.81,1.81,0,0,1-.07.76,2.34,2.34,0,0,1-.6,1,2.12,2.12,0,0,1-1.29.61,2.15,2.15,0,0,1-1.38-.36,2.42,2.42,0,0,1-.77-.85,1.86,1.86,0,0,1-.2-.74c0-.18,0-.28.06-.28s.1.38.43.84a2.4,2.4,0,0,0,.71.66,2,2,0,0,0,1.11.26,1.84,1.84,0,0,0,1-.46,2.37,2.37,0,0,0,.59-.77C404.64,381.26,404.6,380.87,404.68,380.86Z" style="fill: rgb(255, 255, 255); transform-origin: 402.642px 382.184px;" id="el03d930xpuoxi" class="animable"></path><path d="M416.87,378.71s0,.1.09.27a2.49,2.49,0,0,1,.1.32c0,.12.07.26.1.42a9.9,9.9,0,0,1,.16,1.13,9.45,9.45,0,0,1,0,1.4,8.82,8.82,0,0,1-.23,1.38,7.73,7.73,0,0,1-.36,1.09,4,4,0,0,1-.17.4,2.09,2.09,0,0,1-.15.3l-.14.24a1.19,1.19,0,0,1,.11-.26c0-.08.08-.18.13-.3s.11-.25.16-.4a8,8,0,0,0,.33-1.09,10.12,10.12,0,0,0,.23-1.36,10.89,10.89,0,0,0,0-1.39,9.46,9.46,0,0,0-.14-1.12,3.57,3.57,0,0,0-.09-.43c0-.13-.05-.23-.07-.32A.93.93,0,0,1,416.87,378.71Z" style="fill: rgb(38, 50, 56); transform-origin: 416.808px 382.185px;" id="elbtp5vi80tc4" class="animable"></path><path d="M387.54,378.78a1.36,1.36,0,0,0-.1.27c0,.08-.06.19-.1.31s-.07.27-.1.43a8,8,0,0,0-.15,1.13,9.39,9.39,0,0,0,0,1.4,9,9,0,0,0,.23,1.38,7.73,7.73,0,0,0,.36,1.09c.05.15.12.28.17.4s.11.22.15.3l.14.24a1,1,0,0,0-.11-.26c0-.08-.08-.18-.13-.3s-.11-.25-.16-.41a8.26,8.26,0,0,1-.33-1.08,10.28,10.28,0,0,1-.23-1.37,10.76,10.76,0,0,1,0-1.38,9.94,9.94,0,0,1,.14-1.13,3.38,3.38,0,0,1,.09-.42c0-.13.05-.24.07-.32S387.54,378.78,387.54,378.78Z" style="fill: rgb(38, 50, 56); transform-origin: 387.602px 382.255px;" id="eloqn7h63sf6j" class="animable"></path><path d="M390.21,398.12s3.68-3.59,11.37-3.59,11.63,3.59,11.63,3.59A22.26,22.26,0,0,1,390.21,398.12Z" style="fill: #ED1B30; transform-origin: 401.71px 397.925px;" id="el0v9fht90of7" class="animable"></path><path d="M279,401.72h76.44a6.86,6.86,0,0,0,6.87-6.87V372.67l8.43-7.48H279a6.87,6.87,0,0,0-6.87,6.87v22.79A6.86,6.86,0,0,0,279,401.72Z" style="fill: rgb(235, 235, 235); transform-origin: 321.435px 383.455px;" id="el0x1efidg7vp" class="animable"></path><path d="M279,436.41h76.44a6.87,6.87,0,0,0,6.87-6.88v-7.35l8.43-7.48H279a6.87,6.87,0,0,0-6.87,6.87v8A6.87,6.87,0,0,0,279,436.41Z" style="fill: rgb(235, 235, 235); transform-origin: 321.435px 425.555px;" id="el7tsjqx6uyt7" class="animable"></path><path d="M352,376c0,.15-15.74.26-35.16.26s-35.16-.11-35.16-.26,15.74-.26,35.16-.26S352,375.89,352,376Z" style="fill: rgb(255, 255, 255); transform-origin: 316.84px 376px;" id="els5xcoh6s3n" class="animable"></path><path d="M352,382c0,.14-15.74.26-35.16.26s-35.16-.12-35.16-.26,15.74-.26,35.16-.26S352,381.83,352,382Z" style="fill: rgb(255, 255, 255); transform-origin: 316.84px 382px;" id="eleonlvax8qmh" class="animable"></path><path d="M352,387.91c0,.14-15.74.26-35.16.26s-35.16-.12-35.16-.26,15.74-.26,35.16-.26S352,387.76,352,387.91Z" style="fill: rgb(255, 255, 255); transform-origin: 316.84px 387.91px;" id="elrbul74j1vll" class="animable"></path><path d="M352,393.85c0,.14-15.74.26-35.16.26s-35.16-.12-35.16-.26,15.74-.26,35.16-.26S352,393.7,352,393.85Z" style="fill: rgb(255, 255, 255); transform-origin: 316.84px 393.85px;" id="elv8azipdp7ue" class="animable"></path><path d="M352.24,425.87c0,.14-15.58.26-34.79.26s-34.8-.12-34.8-.26,15.58-.26,34.8-.26S352.24,425.72,352.24,425.87Z" style="fill: rgb(255, 255, 255); transform-origin: 317.445px 425.87px;" id="elcfwm64loxrc" class="animable"></path></g><g id="freepik--Plant--inject-34" class="animable" style="transform-origin: 102.466px 438.46px;"><path d="M96.44,411.39a10.28,10.28,0,0,1,6.47,4.81,18.34,18.34,0,0,1,2.39,7.87c.51,5.32-1.34,11.19-3.64,16-5.19-2.9-7.6-9.35-8.62-12.7-1.61-5.29-1.31-15.84,3.4-16" style="fill: rgb(69, 90, 100); transform-origin: 98.7718px 425.72px;" id="elrmx3r5rwlec" class="animable"></path><path d="M108.56,447.59a8.77,8.77,0,0,1,1-8.75,11.62,11.62,0,0,1,7.86-4.41,4.94,4.94,0,0,1,4,.87,3.75,3.75,0,0,1,.84,3.72,7.65,7.65,0,0,1-2.18,3.3c-3.29,3.18-7.06,5.65-11.62,5.27" style="fill: rgb(69, 90, 100); transform-origin: 115.133px 440.973px;" id="elk50ezh4z78" class="animable"></path><path d="M106.32,464.72a5.66,5.66,0,0,1-.07-1.1c0-.78,0-1.79-.08-3a30.59,30.59,0,0,1,1-9.85,18.82,18.82,0,0,1,5.13-8.43,12.8,12.8,0,0,1,2.45-1.77,6.72,6.72,0,0,1,.73-.36.75.75,0,0,1,.27-.1,20.44,20.44,0,0,0-3.26,2.43,19.41,19.41,0,0,0-5,8.34,32.94,32.94,0,0,0-1.13,9.74c0,1.27,0,2.29,0,3A7.51,7.51,0,0,1,106.32,464.72Z" style="fill: rgb(38, 50, 56); transform-origin: 110.931px 452.415px;" id="el1r6y86gd6kl" class="animable"></path><path d="M96.92,419.45a2.53,2.53,0,0,1,.15.45q.15.51.36,1.32c.31,1.15.74,2.82,1.24,4.89,1,4.14,2.34,9.88,3.66,16.24s2.38,12.16,3.09,16.36c.35,2.1.62,3.8.8,5,.08.56.14,1,.19,1.36a2.42,2.42,0,0,1,0,.48,3.23,3.23,0,0,1-.12-.47c-.07-.35-.15-.79-.26-1.35-.23-1.21-.54-2.9-.92-4.95-.78-4.19-1.88-10-3.2-16.33s-2.6-12.1-3.54-16.25c-.47-2-.85-3.71-1.12-4.92-.12-.55-.22-1-.29-1.34A2.12,2.12,0,0,1,96.92,419.45Z" style="fill: rgb(38, 50, 56); transform-origin: 101.67px 442.5px;" id="elt2qliay121h" class="animable"></path><path d="M101.66,452.36A20.57,20.57,0,0,0,87.56,440c-1.61-.39-3.61-.44-4.59.9s-.29,3.24.62,4.63a17.56,17.56,0,0,0,18,7.33" style="fill: rgb(69, 90, 100); transform-origin: 92.0762px 446.484px;" id="el3itvd1jhbns" class="animable"></path><path d="M89.32,444.73a6.16,6.16,0,0,1,1,.21,11.35,11.35,0,0,1,1.17.34c.44.16,1,.3,1.51.55s1.16.49,1.77.83a18.09,18.09,0,0,1,1.94,1.14,22.29,22.29,0,0,1,3.93,3.32,22.69,22.69,0,0,1,3,4.17,20.41,20.41,0,0,1,1,2,18.24,18.24,0,0,1,.67,1.84c.2.56.28,1.1.4,1.56a10.85,10.85,0,0,1,.22,1.2,6,6,0,0,1,.1,1c-.09,0-.25-1.46-1-3.71a18,18,0,0,0-.69-1.79,20.41,20.41,0,0,0-1-2,23.22,23.22,0,0,0-3-4.08,24.29,24.29,0,0,0-3.84-3.29c-.66-.42-1.28-.83-1.9-1.14a17.32,17.32,0,0,0-1.73-.86C90.74,445.14,89.29,444.81,89.32,444.73Z" style="fill: rgb(38, 50, 56); transform-origin: 97.6748px 453.81px;" id="eljb7i2vdqzw" class="animable"></path></g><g id="freepik--speech-bubble--inject-34" class="animable" style="transform-origin: 83.1932px 119.16px;"><path d="M121.1,151.7l-3.7-11.55a40.18,40.18,0,1,0-9.62,10.7l0,0Z" style="fill: rgb(250, 250, 250); transform-origin: 83.1934px 119.071px;" id="el1d9ojdadz72" class="animable"></path><path d="M121.1,151.7l-.84,0-2.54-.13-10-.55a.11.11,0,0,1-.11-.12.14.14,0,0,1,0-.06l0,0,.16.16a40.07,40.07,0,0,1-24.31,8.49,45,45,0,0,1-6.65-.53,40.08,40.08,0,0,1-25.7-15.33A40.71,40.71,0,0,1,43.9,128a39.65,39.65,0,0,1,.16-18.28c.19-.76.39-1.53.59-2.29s.53-1.5.79-2.25a22.44,22.44,0,0,1,.88-2.23c.34-.72.69-1.44,1-2.17a17.46,17.46,0,0,1,1.18-2.11l1.27-2.08,1.46-2,.74-1c.25-.32.54-.61.81-.92A40,40,0,0,1,68.75,81.53,41.2,41.2,0,0,1,87.16,79a40.15,40.15,0,0,1,16.61,5.48,40.28,40.28,0,0,1,18.31,24.1,44.63,44.63,0,0,1,1.24,6.6,52.93,52.93,0,0,1,.11,6.26,39.91,39.91,0,0,1-5.94,18.76v-.09c1.18,3.76,2.08,6.66,2.7,8.64.3,1,.52,1.69.68,2.2l.22.74s-.1-.27-.27-.77l-.73-2.21c-.64-2-1.59-4.82-2.81-8.53a.13.13,0,0,1,0-.09,39.89,39.89,0,0,0,5.79-18.67,52,52,0,0,0-.14-6.2,43.7,43.7,0,0,0-1.25-6.54A40,40,0,0,0,87.12,79.51,40.7,40.7,0,0,0,68.94,82,39.6,39.6,0,0,0,53.21,93c-.26.31-.55.59-.8.91l-.73,1-1.44,1.93L49,98.9A17.93,17.93,0,0,0,47.82,101c-.34.71-.68,1.43-1,2.14a21.79,21.79,0,0,0-.86,2.2c-.26.74-.57,1.47-.79,2.22s-.39,1.51-.58,2.26a39.35,39.35,0,0,0-.18,18A39.84,39.84,0,0,0,77,158.51a45.64,45.64,0,0,0,6.59.55,39.35,39.35,0,0,0,6.15-.51,40.12,40.12,0,0,0,18-7.79.11.11,0,0,1,.16,0,.12.12,0,0,1,0,.14l0,0-.08-.18,9.88.68,2.56.18Z" style="fill: rgb(38, 50, 56); transform-origin: 83.1932px 119.16px;" id="elmeigizeqlqg" class="animable"></path><path d="M71.94,119.14a4.07,4.07,0,1,1-4.07-4.07A4.08,4.08,0,0,1,71.94,119.14Z" style="fill: rgb(38, 50, 56); transform-origin: 67.87px 119.14px;" id="elwdan17r4mom" class="animable"></path><path d="M88.24,119.14a4.07,4.07,0,1,1-4.07-4.07A4.08,4.08,0,0,1,88.24,119.14Z" style="fill: rgb(38, 50, 56); transform-origin: 84.17px 119.14px;" id="elugrk3l62szn" class="animable"></path><path d="M104.5,117.11a4.07,4.07,0,1,1-5.57-1.49A4.07,4.07,0,0,1,104.5,117.11Z" style="fill: rgb(38, 50, 56); transform-origin: 100.973px 119.14px;" id="elnv74tyy1u1l" class="animable"></path></g><g id="freepik--Character--inject-34" class="animable" style="transform-origin: 170.616px 268.261px;"><path d="M106.12,299,64,294.64,46.16,254.15,32.3,257.76S42.54,300.55,54,307.18,104.61,315,104.61,315Z" style="fill: #ED1B30; transform-origin: 69.21px 284.575px;" id="el6kxp0e5x1nk" class="animable"></path><g id="el3s5ejcqyiha"><circle cx="114.55" cy="307.18" r="18.68" style="fill: rgb(38, 50, 56); transform-origin: 114.55px 307.18px; transform: rotate(-48.37deg);" class="animable" id="el4g49bpwbl3m"></circle></g><path d="M114.55,325.88a18.71,18.71,0,1,1,13.23-5.48A18.59,18.59,0,0,1,114.55,325.88Zm0-37.36A18.66,18.66,0,1,0,127.74,294,18.54,18.54,0,0,0,114.55,288.52Z" style="fill: rgb(38, 50, 56); transform-origin: 114.55px 307.17px;" id="eln33w60aprc9" class="animable"></path><g id="el6591ixkzdhb"><circle cx="56.95" cy="296.76" r="14.01" style="fill: rgb(38, 50, 56); transform-origin: 56.95px 296.76px; transform: rotate(-13.5deg);" class="animable" id="elcet13dxgng6"></circle></g><g id="elo9kncrovcur"><circle cx="38.22" cy="249.33" r="11.45" style="fill: rgb(38, 50, 56); transform-origin: 38.22px 249.33px; transform: rotate(-45deg);" class="animable" id="el0lgo0xsp3rg"></circle></g><g id="elr1o13cuvff"><path d="M45.66,241.68H58a0,0,0,0,1,0,0v5.27a0,0,0,0,1,0,0H45.66a2.45,2.45,0,0,1-2.45-2.45v-.36A2.45,2.45,0,0,1,45.66,241.68Z" style="fill: rgb(38, 50, 56); transform-origin: 50.605px 244.315px; transform: rotate(139.82deg);" class="animable" id="el73dfrsz6iln"></path></g><g id="elcbx04rbtet5"><path d="M36.52,230.85h12a.35.35,0,0,1,.35.35v4.56a.35.35,0,0,1-.35.35h-12a2.45,2.45,0,0,1-2.45-2.45v-.36A2.45,2.45,0,0,1,36.52,230.85Z" style="fill: rgb(38, 50, 56); transform-origin: 41.47px 233.48px; transform: rotate(90deg);" class="animable" id="ela7eyylvh1wg"></path></g><g id="el9uqrpat1r67"><path d="M29.17,231.36h12a.35.35,0,0,1,.35.35v4.56a.35.35,0,0,1-.35.35h-12a2.45,2.45,0,0,1-2.45-2.45v-.36a2.45,2.45,0,0,1,2.45-2.45Z" style="fill: rgb(38, 50, 56); transform-origin: 34.12px 233.99px; transform: rotate(77.39deg);" class="animable" id="elp9n07af6xej"></path></g><g id="elstssyddbajg"><path d="M21.72,234.48h12a.35.35,0,0,1,.35.35v4.56a.35.35,0,0,1-.35.35h-12a2.45,2.45,0,0,1-2.45-2.45v-.36a2.45,2.45,0,0,1,2.45-2.45Z" style="fill: rgb(38, 50, 56); transform-origin: 26.67px 237.11px; transform: rotate(60deg);" class="animable" id="el0gd03xrxnsf"></path></g><g id="el90eg588343k"><rect x="270.44" y="311.97" width="13.7" height="92.95" style="fill: #ED1B30; transform-origin: 277.29px 358.445px; transform: rotate(156.96deg);" class="animable" id="elu6elpjrqdw"></rect></g><g id="elhwfhz0oblrd"><circle cx="252.96" cy="309.12" r="18.68" style="fill: rgb(38, 50, 56); transform-origin: 252.96px 309.12px; transform: rotate(-49.73deg);" class="animable" id="elr2yy5q5md5o"></circle></g><path d="M253,327.84a18.72,18.72,0,0,1-17.9-24.23A18.7,18.7,0,1,1,253,327.84Zm0-37.38a18.66,18.66,0,1,0,17.85,24.16h0a18.67,18.67,0,0,0-12.33-23.32A18.77,18.77,0,0,0,252.94,290.46Z" style="fill: rgb(38, 50, 56); transform-origin: 252.972px 309.14px;" id="elss829o2yydp" class="animable"></path><g id="el2cigv20tqxp"><circle cx="277.29" cy="361.2" r="14.01" style="fill: rgb(38, 50, 56); transform-origin: 277.29px 361.2px; transform: rotate(-74.47deg);" class="animable" id="elx1384g8gx9"></circle></g><circle cx="298.41" cy="404.8" r="11.45" style="fill: rgb(38, 50, 56); transform-origin: 298.41px 404.8px;" id="elrx4in31xagg" class="animable"></circle><g id="elhv3rkr375k7"><path d="M283.32,410.85h12.32a0,0,0,0,1,0,0v5.27a0,0,0,0,1,0,0H283.32a2.45,2.45,0,0,1-2.45-2.45v-.36A2.45,2.45,0,0,1,283.32,410.85Z" style="fill: rgb(38, 50, 56); transform-origin: 288.255px 413.485px; transform: rotate(-58.64deg);" class="animable" id="elt1gu62o82ts"></path></g><g id="elqbiheqjrkxs"><path d="M295.42,418.22h12a.35.35,0,0,1,.35.35v4.56a.35.35,0,0,1-.35.35h-12A2.45,2.45,0,0,1,293,421v-.36A2.45,2.45,0,0,1,295.42,418.22Z" style="fill: rgb(38, 50, 56); transform-origin: 300.385px 420.85px; transform: rotate(-108.46deg);" class="animable" id="el9vmz4ftmrww"></path></g><g id="elag0lquddc9p"><path d="M302.23,415.42h12a.35.35,0,0,1,.35.35v4.56a.35.35,0,0,1-.35.35h-12a2.45,2.45,0,0,1-2.45-2.45v-.36a2.45,2.45,0,0,1,2.45-2.45Z" style="fill: rgb(38, 50, 56); transform-origin: 307.18px 418.05px; transform: rotate(-121.07deg);" class="animable" id="elih7ek4u8af"></path></g><g id="el9xo6rgi3jk"><path d="M308.31,410.1h12a.35.35,0,0,1,.35.35V415a.35.35,0,0,1-.35.35h-12a2.45,2.45,0,0,1-2.45-2.45v-.36A2.45,2.45,0,0,1,308.31,410.1Z" style="fill: rgb(38, 50, 56); transform-origin: 313.26px 412.725px; transform: rotate(-138.46deg);" class="animable" id="el7vmzlm9ho3a"></path></g><path d="M109,287.74s1.35,131.14,74.94,133.7,76.68-132.76,76.68-133.7c0,0-8.69-19.55-75.81-18.79S109,287.74,109,287.74Z" style="fill: #ED1B30; transform-origin: 184.81px 345.202px;" id="elg8qhmhb2bjv" class="animable"></path><g id="elqccrciv9qx8"><rect x="142.96" y="248.88" width="76.9" height="15.77" rx="7.35" style="fill: rgb(38, 50, 56); transform-origin: 181.41px 256.765px; transform: rotate(180deg);" class="animable" id="eli6fmg7f0ad"></rect></g><g id="el1qdnqgyrmza"><rect x="178.74" y="120.89" width="5.37" height="27.15" style="fill: rgb(38, 50, 56); transform-origin: 181.425px 134.465px; transform: rotate(180deg);" class="animable" id="elo700kz847ml"></rect></g><g id="elslrwjr64aw"><circle cx="259.9" cy="213.5" r="15.78" style="fill: #ED1B30; transform-origin: 259.9px 213.5px; transform: rotate(-13.37deg);" class="animable" id="el9dtda60c4sn"></circle></g><g id="elmce9h8rfq2h"><circle cx="100.6" cy="212.46" r="15.78" style="fill: #ED1B30; transform-origin: 100.6px 212.46px; transform: rotate(-12.78deg);" class="animable" id="elbw7dnxld6zh"></circle></g><path d="M178.3,142.16S114.14,141.39,104,197s44.1,56.61,59.71,57.66c7.07.48,22.21.53,35.57.29,29.58-.51,50.48-6.23,57.59-33.67a51.42,51.42,0,0,0,1.59-9.83C260.33,181.33,240,140.68,178.3,142.16Z" style="fill: #ED1B30; transform-origin: 180.662px 198.606px;" id="eli5hw01eqq3" class="animable"></path><path d="M224.84,226.8l-93.21,1.45a17.69,17.69,0,0,1-18-17.41h0a17.7,17.7,0,0,1,17.42-18l93.21-1.45a17.68,17.68,0,0,1,18,17.41h0A17.69,17.69,0,0,1,224.84,226.8Z" style="fill: rgb(38, 50, 56); transform-origin: 177.945px 209.82px;" id="elzxmyq0ixfi" class="animable"></path><path d="M151,208.91a5.68,5.68,0,1,1-4.48-6.67A5.68,5.68,0,0,1,151,208.91Z" style="fill: rgb(255, 255, 255); transform-origin: 145.427px 207.814px;" id="el8s3j3lx9odd" class="animable"></path><path d="M216.09,207.87a5.68,5.68,0,1,1-4.48-6.66A5.68,5.68,0,0,1,216.09,207.87Z" style="fill: rgb(255, 255, 255); transform-origin: 210.515px 206.783px;" id="eln0y3dee08lm" class="animable"></path><path d="M206.72,339.82a25.37,25.37,0,1,1-23.46-27.15A25.38,25.38,0,0,1,206.72,339.82Z" style="fill: rgb(38, 50, 56); transform-origin: 181.417px 337.973px;" id="el7ujycm9zfvf" class="animable"></path><path d="M199.85,339.32a18.49,18.49,0,1,1-17.09-19.79A18.48,18.48,0,0,1,199.85,339.32Z" style="fill: rgb(255, 255, 255); transform-origin: 181.41px 337.971px;" id="elk6bfi04jtos" class="animable"></path><path d="M190.94,342.68a18.38,18.38,0,0,1-.17-3.05c-.05-1.91-.09-4.64-.09-8l.2.37-9.51-5.55h.53l-9.6,5.39c-.26.44.35-.59.29-.48h0v1.42l0,1.43c0,.94,0,1.88-.05,2.8,0,1.84-.07,3.62-.1,5.34l-.26-.46,9.4,5.74h-.42c2.93-1.58,5.35-2.84,7-3.7a19.44,19.44,0,0,1,2.77-1.3,14.62,14.62,0,0,1-2.4,1.59c-1.62,1-4,2.41-7,4.14l-.21.12-.21-.12-9.52-5.55-.26-.15v-.32q0-2.58.06-5.34c0-.92,0-1.85,0-2.8l0-1.42V331.4h0c-.06.11.55-.91.29-.48l9.63-5.34.28-.15.26.16,9.39,5.74.21.13v.24c-.11,3.46-.22,6.24-.32,8.13A15.32,15.32,0,0,1,190.94,342.68Z" style="fill: #ED1B30; transform-origin: 181.39px 336.955px;" id="el1ky06egb6oq" class="animable"></path><g id="eluzw1zwwjiso"><circle cx="181.43" cy="120.35" r="8.85" style="fill: #ED1B30; transform-origin: 181.43px 120.35px; transform: rotate(-45deg);" class="animable" id="elut8dyh5dsfo"></circle></g><path d="M167.29,206.29c.42.05.21,2,1.45,4.67a11.79,11.79,0,0,0,3,4,9.77,9.77,0,0,0,5.33,2.37,9.9,9.9,0,0,0,5.68-1.36,11.84,11.84,0,0,0,3.68-3.35c1.7-2.37,1.85-4.36,2.27-4.33.17,0,.34.5.34,1.44a8.84,8.84,0,0,1-1,3.84,11.8,11.8,0,0,1-4,4.43,10.77,10.77,0,0,1-13.9-1.27,11.73,11.73,0,0,1-3.12-5.08,8.7,8.7,0,0,1-.32-4C166.87,206.72,167.13,206.26,167.29,206.29Z" style="fill: rgb(255, 255, 255); transform-origin: 177.819px 213.127px;" id="elthz3xa6l7le" class="animable"></path><path d="M252.72,232.2c-.1,0,1.05-1.8,2.16-4.95a53.6,53.6,0,0,0,2.6-12.74,93.84,93.84,0,0,0,.3-13c-.07-1.67-.15-3-.23-4a7,7,0,0,1-.05-1.46,7.82,7.82,0,0,1,.25,1.44c.14.93.28,2.28.4,4a79.05,79.05,0,0,1-.15,13.12,49.61,49.61,0,0,1-2.77,12.82,25.28,25.28,0,0,1-1.7,3.61A8.25,8.25,0,0,1,252.72,232.2Z" style="fill: rgb(38, 50, 56); transform-origin: 255.533px 214.125px;" id="elmca6k3iltm" class="animable"></path><path d="M104.12,195.14a7.52,7.52,0,0,1-.31,1.43c-.13.45-.27,1-.4,1.66s-.33,1.38-.45,2.21a48.61,48.61,0,0,0-.7,5.83,51.27,51.27,0,0,0,.1,7.18,52.07,52.07,0,0,0,1.16,7.08,48.47,48.47,0,0,0,1.72,5.62c.27.79.58,1.48.83,2.1s.49,1.14.69,1.56a7.9,7.9,0,0,1,.56,1.35,8,8,0,0,1-.74-1.26,16.87,16.87,0,0,1-.77-1.54c-.28-.6-.62-1.29-.91-2.08a42.85,42.85,0,0,1-1.84-5.63,48.46,48.46,0,0,1-1.22-7.16,47.73,47.73,0,0,1-.06-7.25,43.47,43.47,0,0,1,.82-5.87c.15-.83.36-1.56.53-2.21s.33-1.2.48-1.65A9,9,0,0,1,104.12,195.14Z" style="fill: rgb(38, 50, 56); transform-origin: 104.495px 213.15px;" id="elzl24webodrq" class="animable"></path><path d="M108.66,287.63l.38.11,1.12.38,4.26,1.5,3.08,1.1c1.13.38,2.38.74,3.71,1.15,2.67.79,5.68,1.82,9.1,2.62l5.33,1.37c1.86.47,3.82.82,5.84,1.26,4,.92,8.39,1.55,13,2.29a232.19,232.19,0,0,0,30.08,2.15,230.43,230.43,0,0,0,30.08-2.15c4.58-.74,8.94-1.36,13-2.29,2-.43,4-.78,5.84-1.25l5.34-1.37c3.41-.8,6.42-1.83,9.09-2.62,1.33-.41,2.58-.77,3.71-1.15l3.08-1.1,4.26-1.5,1.12-.38a2,2,0,0,1,.39-.11l-.37.16-1.1.43-4.23,1.59L251.62,291c-1.12.39-2.37.76-3.7,1.19-2.67.82-5.67,1.87-9.09,2.7l-5.34,1.4c-1.85.48-3.82.84-5.84,1.29-4,.94-8.4,1.58-13,2.34a226.13,226.13,0,0,1-30.15,2.19,227.33,227.33,0,0,1-30.14-2.2c-4.59-.75-9-1.4-13-2.34-2-.45-4-.81-5.84-1.29l-5.34-1.4c-3.42-.83-6.42-1.88-9.09-2.7-1.33-.43-2.57-.8-3.7-1.19l-3.07-1.15-4.23-1.59-1.1-.43A2,2,0,0,1,108.66,287.63Z" style="fill: rgb(38, 50, 56); transform-origin: 184.565px 294.87px;" id="elsf47uoa1p8" class="animable"></path><g id="elqcu897cysa"><g style="opacity: 0.3; transform-origin: 184.81px 285.753px;" class="animable" id="elbslw17rg919"><path d="M109,287.74s8.69-18,75.81-18.79,75.81,18.79,75.81,18.79S192.88,321.13,109,287.74Z" id="elkai9kuu52f" class="animable" style="transform-origin: 184.81px 285.753px;"></path></g></g><path d="M170.17,146.32a1.22,1.22,0,0,1-.23,0l-.67.07c-.6.06-1.48.08-2.61.21a71.11,71.11,0,0,0-9.47,1.57,67.92,67.92,0,0,0-40,26.58,70.21,70.21,0,0,0-10.44,21.3c-.35,1.08-.54,1.94-.71,2.51l-.19.66a1,1,0,0,1-.08.22.67.67,0,0,1,0-.23c0-.18.08-.4.14-.67.14-.58.29-1.45.61-2.55a63.44,63.44,0,0,1,3.2-9.09,68.36,68.36,0,0,1,19-25.25,68.37,68.37,0,0,1,28.39-13.84,63,63,0,0,1,9.53-1.41c1.14-.1,2-.09,2.62-.12h.68C170.1,146.3,170.17,146.31,170.17,146.32Z" style="fill: rgb(255, 255, 255); transform-origin: 137.965px 172.86px;" id="elq9a1qd73cgr" class="animable"></path><path d="M107.4,223.3a7.71,7.71,0,0,1-.92-2,28.53,28.53,0,0,1-1.63-10.42,7,7,0,0,1,.26-2.18c.16,0-.06,3.34.58,7.38S107.55,223.24,107.4,223.3Z" style="fill: rgb(255, 255, 255); transform-origin: 106.125px 216px;" id="el3z7mahj9vmo" class="animable"></path><path d="M90.57,218.13s-.23-.16-.54-.54a9.17,9.17,0,0,1-1.13-1.75,11.38,11.38,0,0,1,1.71-12.9,8.87,8.87,0,0,1,1.55-1.4,2.16,2.16,0,0,1,.66-.38c.06.08-.84.69-1.93,2a11.8,11.8,0,0,0-1.66,12.5C89.93,217.25,90.64,218.07,90.57,218.13Z" style="fill: rgb(255, 255, 255); transform-origin: 90.2267px 209.645px;" id="ellmodgoxljig" class="animable"></path><path d="M182,114.18a13.32,13.32,0,0,0-2.35-.05,6.13,6.13,0,0,0-5.24,8.16,13.12,13.12,0,0,0,1,2.11s-.2-.12-.48-.44a5.4,5.4,0,0,1-.9-1.55,6.28,6.28,0,0,1,5.56-8.65,5.46,5.46,0,0,1,1.78.17C181.82,114,182,114.15,182,114.18Z" style="fill: rgb(255, 255, 255); transform-origin: 177.782px 119.073px;" id="ell7z856yvdlh" class="animable"></path><path d="M269.16,206c-.11.12-1.66-1.37-4-2.49s-4.47-1.45-4.45-1.61a9.2,9.2,0,0,1,4.67,1.14A9.06,9.06,0,0,1,269.16,206Z" style="fill: rgb(255, 255, 255); transform-origin: 264.935px 203.952px;" id="eld8b2p1ry8lf" class="animable"></path><path d="M132,381.07a1.25,1.25,0,0,1-.12-.19l-.33-.59c-.3-.57-.7-1.33-1.22-2.3-.26-.5-.54-1.06-.86-1.66l-.94-2c-.68-1.45-1.44-3.1-2.19-5-.38-.93-.78-1.91-1.2-2.92s-.78-2.11-1.19-3.22c-.86-2.21-1.59-4.64-2.44-7.16-1.57-5.1-3.11-10.75-4.46-16.75s-2.33-11.79-3.13-17.06-1.32-10-1.64-14.06c-.19-2-.31-3.82-.41-5.42s-.19-3-.22-4.1-.06-1.95-.09-2.59v-.67a.82.82,0,0,1,0-.23.77.77,0,0,1,0,.23l.06.67c0,.63.11,1.5.18,2.58s.17,2.5.31,4.09.27,3.41.49,5.41c.36,4,1,8.76,1.75,14s1.84,11,3.16,17,2.87,11.64,4.4,16.73c.85,2.52,1.56,4.94,2.4,7.15.4,1.12.78,2.19,1.16,3.22l1.16,2.94c.72,1.87,1.46,3.53,2.12,5l.9,2c.29.61.57,1.17.82,1.68l1.12,2.34.28.61A.77.77,0,0,1,132,381.07Z" style="fill: rgb(255, 255, 255); transform-origin: 121.776px 338.11px;" id="el84k919vr07f" class="animable"></path><path d="M92.87,299.54a49.89,49.89,0,0,1-7.31-.26,51.9,51.9,0,0,1-7.27-.77,49.89,49.89,0,0,1,7.31.26A51.65,51.65,0,0,1,92.87,299.54Z" style="fill: rgb(255, 255, 255); transform-origin: 85.58px 299.025px;" id="elhufyap03fe4" class="animable"></path><path d="M55.25,278.19a54.11,54.11,0,0,1-3.81-6.47A54,54,0,0,1,48.1,265a54.59,54.59,0,0,1,3.8,6.48A52.8,52.8,0,0,1,55.25,278.19Z" style="fill: rgb(255, 255, 255); transform-origin: 51.675px 271.595px;" id="elilhcr4bzlnj" class="animable"></path><path d="M167.5,412.6a5.86,5.86,0,0,1-1.17-.14,26,26,0,0,1-3.13-.76,33.86,33.86,0,0,1-4.46-1.71,38,38,0,0,1-5.06-2.94,37,37,0,0,1-4.48-3.77,32.7,32.7,0,0,1-3.12-3.62,23.39,23.39,0,0,1-1.77-2.69,5.19,5.19,0,0,1-.53-1.05c.08-.05.92,1.4,2.59,3.52a37.29,37.29,0,0,0,3.17,3.5,36.59,36.59,0,0,0,9.41,6.62,39,39,0,0,0,4.36,1.79C165.87,412.21,167.52,412.5,167.5,412.6Z" style="fill: rgb(255, 255, 255); transform-origin: 155.64px 404.259px;" id="elr0wws5xjz" class="animable"></path><path d="M182.84,366.34a4.85,4.85,0,0,1-.7.07,18.35,18.35,0,0,1-2,.06,26.82,26.82,0,0,1-7.33-1.19,32.23,32.23,0,0,1-4.78-1.92,31.09,31.09,0,0,1-5-3.21,26.88,26.88,0,0,1-10.38-23.9,30.88,30.88,0,0,1,1.05-5.82,30.24,30.24,0,0,1,1.85-4.8,26.61,26.61,0,0,1,4.14-6.17,17.79,17.79,0,0,1,1.42-1.44,4.92,4.92,0,0,1,.53-.46s-.66.71-1.8,2a28.08,28.08,0,0,0-4,6.2,28.95,28.95,0,0,0-2.76,10.49,26.69,26.69,0,0,0,10.2,23.49,30.54,30.54,0,0,0,4.86,3.2,31,31,0,0,0,4.69,2,28,28,0,0,0,7.23,1.33C181.87,366.34,182.84,366.28,182.84,366.34Z" style="fill: rgb(255, 255, 255); transform-origin: 167.683px 342.018px;" id="eltjgymfnb5dl" class="animable"></path><path d="M61.77,287.59c0,.08-.77-.29-2-.58a11.16,11.16,0,0,0-9.46,2.27c-1,.83-1.48,1.49-1.55,1.44A4.62,4.62,0,0,1,50,289a10.35,10.35,0,0,1,9.79-2.34A4.8,4.8,0,0,1,61.77,287.59Z" style="fill: rgb(255, 255, 255); transform-origin: 55.265px 288.499px;" id="elcpe1fppuma" class="animable"></path><path d="M209.44,188.16c0,.14-12.28.26-27.42.26s-27.43-.12-27.43-.26,12.28-.26,27.43-.26S209.44,188,209.44,188.16Z" style="fill: rgb(255, 255, 255); transform-origin: 182.015px 188.16px;" id="elj3qpaxq5ve" class="animable"></path><path d="M162.64,250.69a1.88,1.88,0,0,1-.46.07l-1.34.12c-.58.05-1.29.09-2.12.11s-1.77.06-2.81,0c-2.09,0-4.57-.15-7.32-.44a81.16,81.16,0,0,1-8.85-1.53,80.12,80.12,0,0,1-8.6-2.58,71.11,71.11,0,0,1-6.74-2.87c-1-.44-1.77-.9-2.5-1.29s-1.35-.74-1.85-1l-1.15-.7a2.09,2.09,0,0,1-.38-.27s.16,0,.43.18l1.2.61c.51.28,1.14.61,1.88,1s1.58.79,2.53,1.21c1.88.88,4.17,1.82,6.75,2.75a78.88,78.88,0,0,0,17.34,4.08c2.72.32,5.19.5,7.26.55,1,.06,2,0,2.81,0s1.53,0,2.11,0h1.34A1.43,1.43,0,0,1,162.64,250.69Z" style="fill: rgb(255, 255, 255); transform-origin: 140.58px 245.666px;" id="el3lr77xxsrb9" class="animable"></path><path d="M242.47,295.75a.86.86,0,0,1-.24.11l-.72.27-2.78,1c-1.21.44-2.69.95-4.44,1.46s-3.72,1.17-5.95,1.73l-3.48.92c-1.21.31-2.49.57-3.8.88-2.62.63-5.46,1.13-8.44,1.7a177.48,177.48,0,0,1-39.33,2.41c-3-.19-5.91-.34-8.59-.65-1.34-.14-2.64-.24-3.88-.41l-3.57-.49c-2.28-.27-4.32-.68-6.11-1s-3.34-.62-4.59-.91l-2.88-.64-.75-.18a.9.9,0,0,1-.25-.08,1.62,1.62,0,0,1,.27,0l.75.13,2.9.55c1.26.25,2.8.54,4.6.81s3.83.66,6.11.91l3.56.45c1.24.16,2.54.25,3.88.38,2.67.29,5.55.42,8.57.6,6.05.25,12.7.26,19.68-.15s13.57-1.28,19.54-2.26c3-.55,5.82-1,8.44-1.64,1.31-.3,2.59-.55,3.8-.85l3.48-.89c2.23-.53,4.2-1.15,5.95-1.65s3.25-1,4.46-1.37l2.81-.9.74-.22Z" style="fill: rgb(255, 255, 255); transform-origin: 192.57px 301.101px;" id="el525aeazjirp" class="animable"></path></g><defs>     <filter id="active" height="200%">         <feMorphology in="SourceAlpha" result="DILATED" operator="dilate" radius="2"></feMorphology>                <feFlood flood-color="#32DFEC" flood-opacity="1" result="PINK"></feFlood>        <feComposite in="PINK" in2="DILATED" operator="in" result="OUTLINE"></feComposite>        <feMerge>            <feMergeNode in="OUTLINE"></feMergeNode>            <feMergeNode in="SourceGraphic"></feMergeNode>        </feMerge>    </filter>    <filter id="hover" height="200%">        <feMorphology in="SourceAlpha" result="DILATED" operator="dilate" radius="2"></feMorphology>                <feFlood flood-color="#ff0000" flood-opacity="0.5" result="PINK"></feFlood>        <feComposite in="PINK" in2="DILATED" operator="in" result="OUTLINE"></feComposite>        <feMerge>            <feMergeNode in="OUTLINE"></feMergeNode>            <feMergeNode in="SourceGraphic"></feMergeNode>        </feMerge>            <feColorMatrix type="matrix" values="0   0   0   0   0                0   1   0   0   0                0   0   0   0   0                0   0   0   1   0 "></feColorMatrix>    </filter></defs></svg>